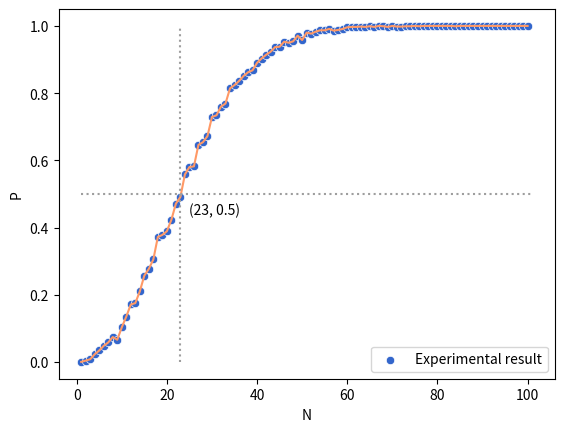

Python code for this plot: (Note: this script raises an exception after producing the figure.)
import random
import time
import seaborn as sns
import matplotlib.pyplot as plt


def get_rate():
    global rate
    m = 1000
    q = 0
    rate_list = []
    for i in range(1, 101):
        for j in range(m):
            # 集合推导式生成日期集合，并且与人数比较
            # 利用了集合去重的特点
            birthday_set = {random.randint(1, 365) for j in range(i)}
            if len(birthday_set) < i:
                q += 1
            rate = q / m
        q = 0
        rate_list.append(rate)
    fig = sns.scatterplot(x=range(1, 101), y=rate_list, markers="1", color='#3366cc', label='Experimental result')
    sns.lineplot(x=range(1, 101), y=rate_list, color='#ff9966')
    plt.plot((1, 101), (0.5, 0.5), c='#9E9E9E', linestyle=':')
    plt.plot((23, 23), (0, 1), c='#9E9E9E', linestyle=':')
    plt.annotate('(23, 0.5)', xy=(23, 0.5), xytext=(25, 0.44))
    plt.xlabel('N')
    plt.ylabel('P')
    scatter_fig = fig.get_figure()
    scatter_fig.savefig('figures/m={}.png'.format(m))
    plt.show()
    print("图片以保存")


def main():
    start = time.time()
    get_rate()
    end = time.time()
    print("所用时间为{}".format(end - start))


if __name__ == '__main__':
    main()
